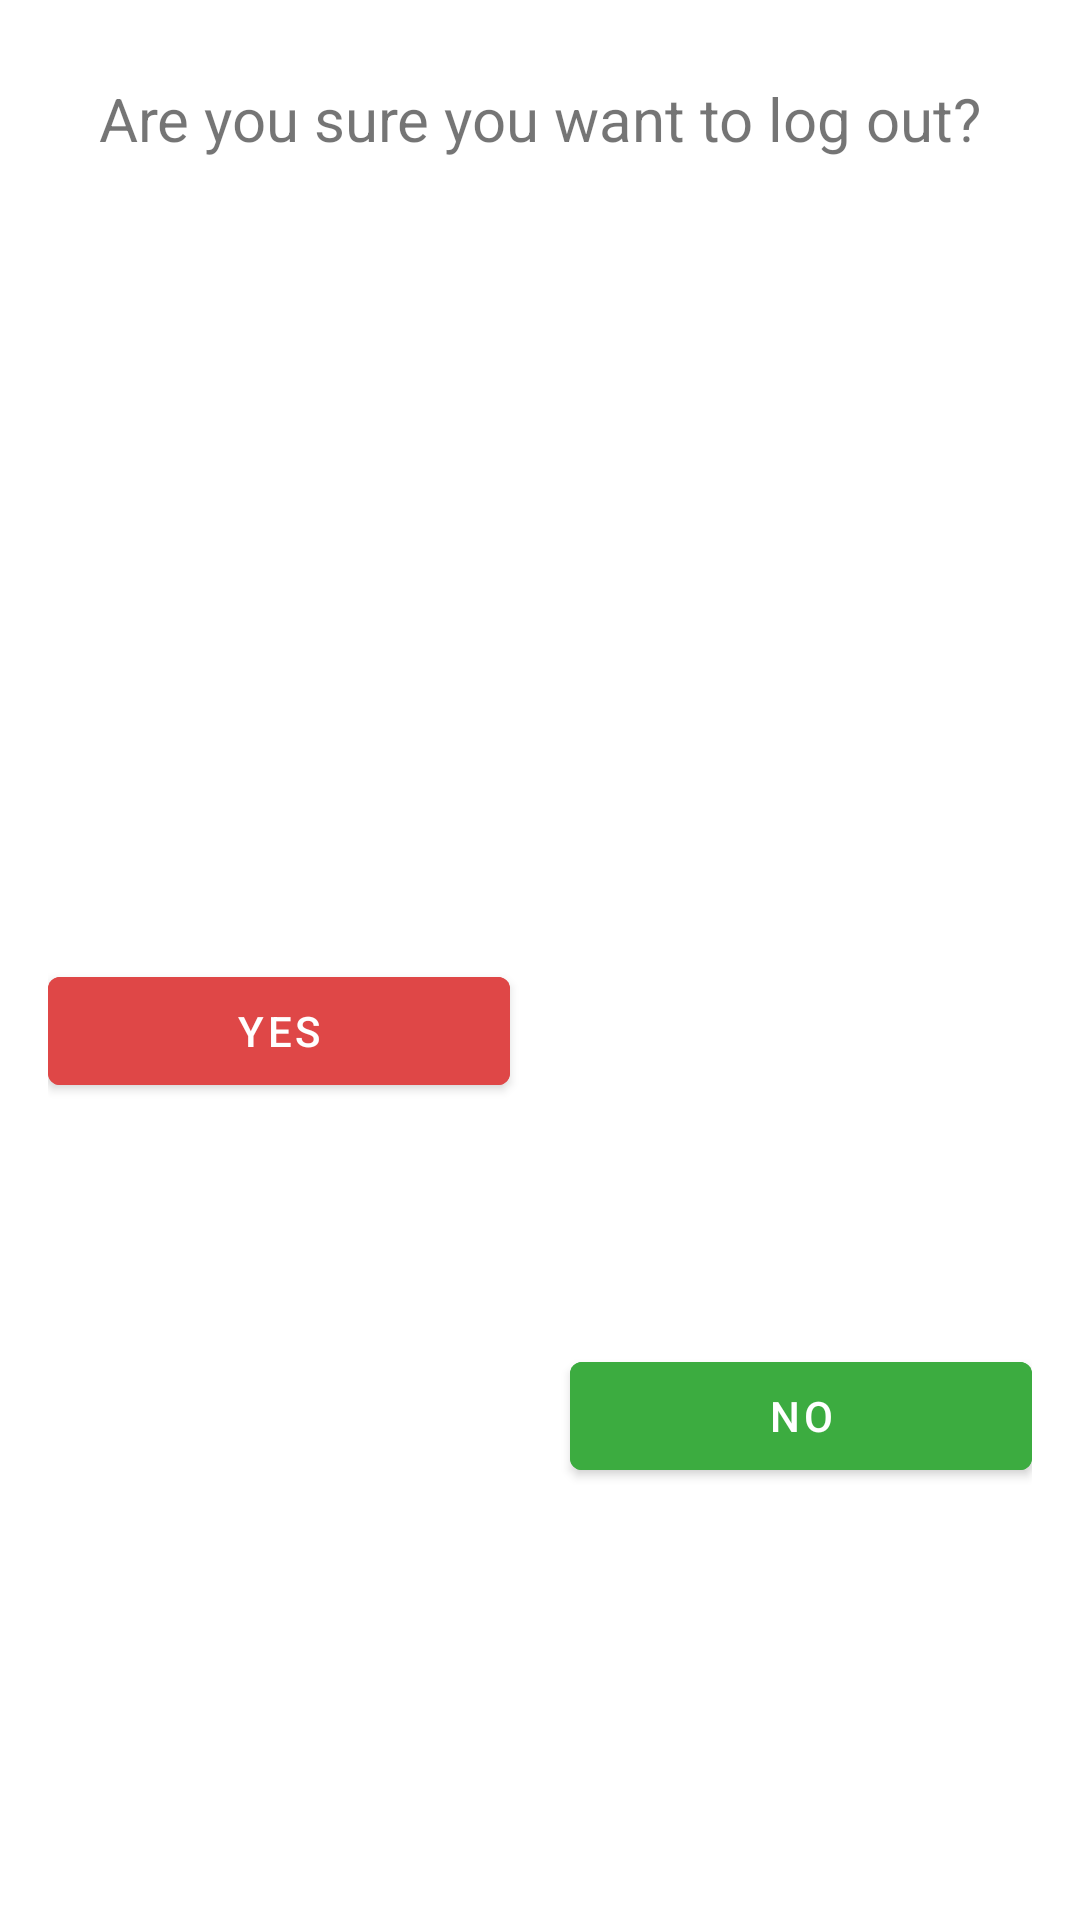

Produce the Android XML layout that renders to this screen, including the resource entries it uses.
<!-- AndroidManifest.xml: application theme Theme.Carrito -->
<!-- res/layout/dialog_logout.xml -->
<?xml version="1.0" encoding="utf-8"?>
<androidx.constraintlayout.widget.ConstraintLayout xmlns:android="http://schemas.android.com/apk/res/android"
    xmlns:app="http://schemas.android.com/apk/res-auto"
    xmlns:tools="http://schemas.android.com/tools"
    android:layout_width="match_parent"
    android:layout_height="wrap_content"
    android:padding="@dimen/padding_screen">

    <TextView
        android:id="@+id/textView"
        android:layout_width="0dp"
        android:layout_height="wrap_content"
        android:layout_marginTop="10dp"
        android:gravity="center"
        android:text="Are you sure you want to log out?"
        android:textSize="@dimen/text_size"
        app:layout_constraintEnd_toEndOf="parent"
        app:layout_constraintStart_toStartOf="parent"
        app:layout_constraintTop_toTopOf="parent" />

    <Button
        android:id="@+id/button_logout_yes"
        android:layout_width="0dp"
        android:layout_height="wrap_content"
        android:layout_marginTop="@dimen/padding_element"
        android:layout_marginEnd="@dimen/padding_element"
        android:backgroundTint="@color/red"
        android:text="Yes"
        app:layout_constraintBottom_toBottomOf="parent"
        app:layout_constraintEnd_toStartOf="@+id/guideline21"
        app:layout_constraintHorizontal_bias="0.145"
        app:layout_constraintStart_toStartOf="@+id/textView"
        app:layout_constraintTop_toBottomOf="@+id/textView" />

    <Button
        android:id="@+id/button_logout_no"
        android:layout_width="0dp"
        android:layout_height="wrap_content"
        android:layout_marginStart="@dimen/padding_element"
        android:backgroundTint="@color/green_complete"
        android:text="No"
        app:layout_constraintBottom_toBottomOf="parent"
        app:layout_constraintEnd_toEndOf="parent"
        app:layout_constraintHorizontal_bias="0.145"
        app:layout_constraintStart_toStartOf="@+id/guideline21"
        app:layout_constraintTop_toTopOf="@+id/button_logout_yes" />

    <androidx.constraintlayout.widget.Guideline
        android:id="@+id/guideline21"
        android:layout_width="wrap_content"
        android:layout_height="wrap_content"
        android:orientation="vertical"
        app:layout_constraintGuide_percent="0.5" />


</androidx.constraintlayout.widget.ConstraintLayout>
<!-- resources referenced by this layout -->
<resources>
  <color name="green_complete">#3CAC40</color>
  <color name="red">#DF4747</color>
  <dimen name="padding_element">10dp</dimen>
  <dimen name="padding_screen">16dp</dimen>
  <dimen name="text_size">20sp</dimen>
  <style name="Theme.Carrito" parent="Theme.MaterialComponents.DayNight.DarkActionBar">
          
          <item name="colorPrimary">#1B9CCF</item>
          <item name="colorPrimaryVariant">#126485</item>
          <item name="colorOnPrimary">@color/white</item>
          
          <item name="colorSecondary">@color/teal_200</item>
          <item name="colorSecondaryVariant">@color/teal_700</item>
          <item name="colorOnSecondary">@color/black</item>
          
          <item name="android:statusBarColor">?attr/colorPrimaryVariant</item>
          
      </style>
  <color name="white">#FFFFFFFF</color>
  <color name="teal_200">#FF03DAC5</color>
  <color name="teal_700">#FF018786</color>
  <color name="black">#FF000000</color>
</resources>
